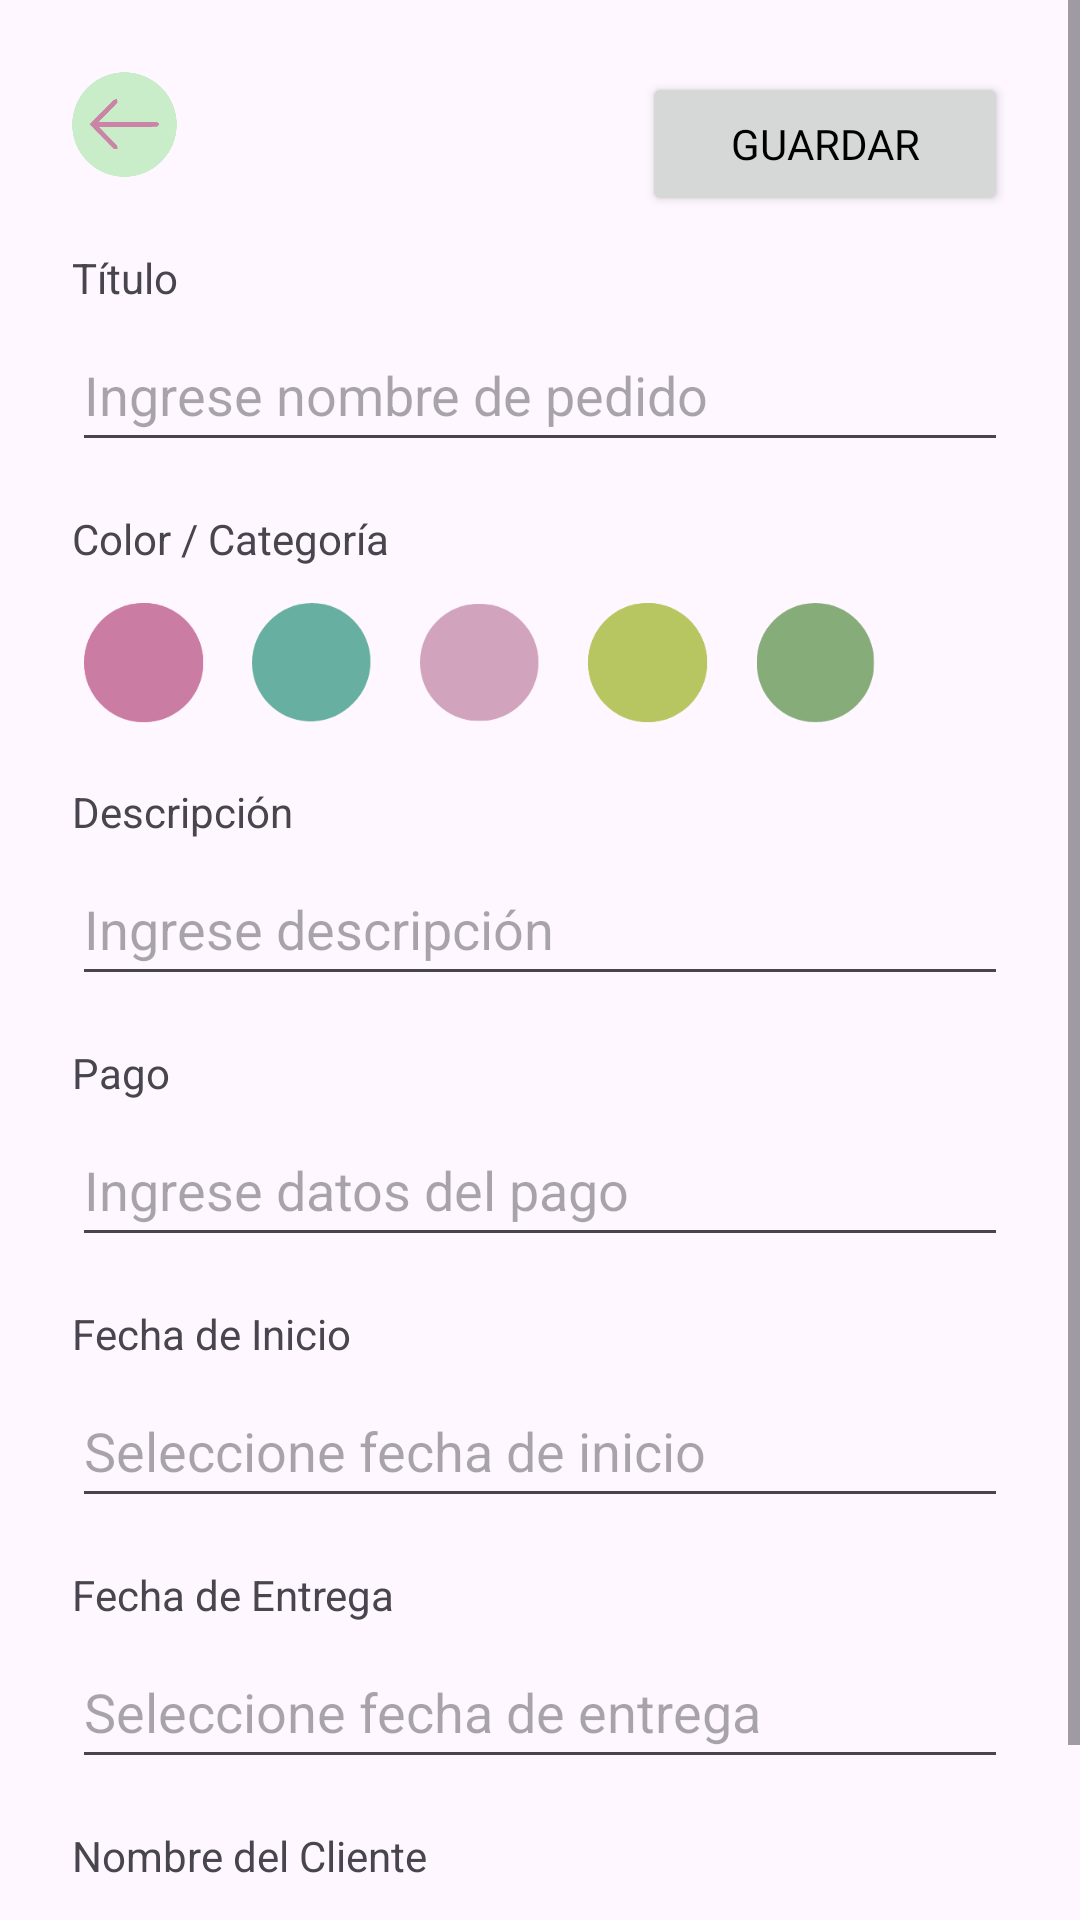

Write the Android layout XML for this screen, with the resource values it uses.
<!-- AndroidManifest.xml: application theme Theme.Inti_agenda -->
<!-- res/layout/activity_add.xml -->
<?xml version="1.0" encoding="utf-8"?>
<ScrollView xmlns:android="http://schemas.android.com/apk/res/android"
    xmlns:app="http://schemas.android.com/apk/res-auto"
    xmlns:tools="http://schemas.android.com/tools"
    android:layout_width="match_parent"
    android:layout_height="match_parent"
    android:fillViewport="true"
    tools:context=".AddActivity">

    <androidx.constraintlayout.widget.ConstraintLayout
        android:id="@+id/main"
        android:layout_width="match_parent"
        android:layout_height="wrap_content"
        android:padding="24dp">

        
        <ImageView
            android:id="@+id/btnVolver"
            android:layout_width="35dp"
            android:layout_height="35dp"
            android:clickable="true"
            android:focusable="true"
            app:layout_constraintStart_toStartOf="parent"
            app:layout_constraintTop_toTopOf="parent"
            app:srcCompat="@drawable/boton1" />

        
        <Button
            android:id="@+id/buttonGuardar"
            android:layout_width="122dp"
            android:layout_height="48dp"
            android:fontFamily="@font/poppins_bold"
            android:text="GUARDAR"
            android:textColor="@color/black"
            app:layout_constraintEnd_toEndOf="parent"
            app:layout_constraintTop_toTopOf="parent" />

        
        <TextView
            android:id="@+id/titulo"
            android:layout_width="wrap_content"
            android:layout_height="wrap_content"
            android:layout_marginTop="24dp"
            android:text="Título"
            app:layout_constraintStart_toStartOf="parent"
            app:layout_constraintTop_toBottomOf="@+id/btnVolver" />

        <EditText
            android:id="@+id/edtNombrePedido"
            android:layout_width="0dp"
            android:layout_height="48dp"
            android:layout_marginTop="4dp"
            android:hint="Ingrese nombre de pedido"
            app:layout_constraintEnd_toEndOf="parent"
            app:layout_constraintStart_toStartOf="parent"
            app:layout_constraintTop_toBottomOf="@+id/titulo" />

        
        <TextView
            android:id="@+id/textView15"
            android:layout_width="wrap_content"
            android:layout_height="wrap_content"
            android:layout_marginTop="16dp"
            android:text="Color / Categoría"
            app:layout_constraintStart_toStartOf="parent"
            app:layout_constraintTop_toBottomOf="@+id/edtNombrePedido" />

        <LinearLayout
            android:id="@+id/layoutColores"
            android:layout_width="0dp"
            android:layout_height="wrap_content"
            android:layout_marginTop="8dp"
            android:orientation="horizontal"
            app:layout_constraintEnd_toEndOf="parent"
            app:layout_constraintStart_toStartOf="parent"
            app:layout_constraintTop_toBottomOf="@+id/textView15">

            <ImageView
                android:id="@+id/circulorosa"
                android:layout_width="48dp"
                android:layout_height="48dp"
                android:padding="4dp"
                app:srcCompat="@drawable/circulorosa" />

            <ImageView
                android:id="@+id/circuloturquesa"
                android:layout_width="48dp"
                android:layout_height="48dp"
                android:layout_marginStart="8dp"
                android:padding="4dp"
                app:srcCompat="@drawable/circuloturquesa" />

            <ImageView
                android:id="@+id/circulorosa2"
                android:layout_width="48dp"
                android:layout_height="48dp"
                android:layout_marginStart="8dp"
                android:padding="4dp"
                app:srcCompat="@drawable/circulorosa2" />

            <ImageView
                android:id="@+id/circuloverde2"
                android:layout_width="48dp"
                android:layout_height="48dp"
                android:layout_marginStart="8dp"
                android:padding="4dp"
                app:srcCompat="@drawable/circuloverde2" />

            <ImageView
                android:id="@+id/circuloverde"
                android:layout_width="48dp"
                android:layout_height="48dp"
                android:layout_marginStart="8dp"
                android:padding="4dp"
                app:srcCompat="@drawable/circuloverde" />
        </LinearLayout>

        
        <TextView
            android:id="@+id/textView14"
            android:layout_width="wrap_content"
            android:layout_height="wrap_content"
            android:layout_marginTop="16dp"
            android:text="Descripción"
            app:layout_constraintStart_toStartOf="parent"
            app:layout_constraintTop_toBottomOf="@+id/layoutColores" />

        <EditText
            android:id="@+id/Descripcion"
            android:layout_width="0dp"
            android:layout_height="48dp"
            android:layout_marginTop="4dp"
            android:hint="Ingrese descripción"
            app:layout_constraintEnd_toEndOf="parent"
            app:layout_constraintStart_toStartOf="parent"
            app:layout_constraintTop_toBottomOf="@+id/textView14" />

        
        <TextView
            android:id="@+id/textView16"
            android:layout_width="wrap_content"
            android:layout_height="wrap_content"
            android:layout_marginTop="16dp"
            android:text="Pago"
            app:layout_constraintStart_toStartOf="parent"
            app:layout_constraintTop_toBottomOf="@+id/Descripcion" />

        <EditText
            android:id="@+id/Pago"
            android:layout_width="0dp"
            android:layout_height="48dp"
            android:layout_marginTop="4dp"
            android:hint="Ingrese datos del pago"
            app:layout_constraintEnd_toEndOf="parent"
            app:layout_constraintStart_toStartOf="parent"
            app:layout_constraintTop_toBottomOf="@+id/textView16" />

        
        <TextView
            android:id="@+id/fechainicio"
            android:layout_width="wrap_content"
            android:layout_height="wrap_content"
            android:layout_marginTop="16dp"
            android:text="Fecha de Inicio"
            app:layout_constraintStart_toStartOf="parent"
            app:layout_constraintTop_toBottomOf="@+id/Pago" />

        <EditText
            android:id="@+id/fechadesde"
            android:layout_width="0dp"
            android:layout_height="48dp"
            android:layout_marginTop="4dp"
            android:focusable="false"
            android:clickable="true"
            android:hint="Seleccione fecha de inicio"
            app:layout_constraintEnd_toEndOf="parent"
            app:layout_constraintStart_toStartOf="parent"
            app:layout_constraintTop_toBottomOf="@+id/fechainicio" />

        
        <TextView
            android:id="@+id/fechafin"
            android:layout_width="wrap_content"
            android:layout_height="wrap_content"
            android:layout_marginTop="16dp"
            android:text="Fecha de Entrega"
            app:layout_constraintStart_toStartOf="parent"
            app:layout_constraintTop_toBottomOf="@+id/fechadesde" />

        <EditText
            android:id="@+id/fechahasta"
            android:layout_width="0dp"
            android:layout_height="48dp"
            android:layout_marginTop="4dp"
            android:focusable="false"
            android:clickable="true"
            android:hint="Seleccione fecha de entrega"
            app:layout_constraintEnd_toEndOf="parent"
            app:layout_constraintStart_toStartOf="parent"
            app:layout_constraintTop_toBottomOf="@+id/fechafin" />

        
        <TextView
            android:id="@+id/tvnombreCliente"
            android:layout_width="wrap_content"
            android:layout_height="wrap_content"
            android:layout_marginTop="16dp"
            android:text="Nombre del Cliente"
            app:layout_constraintStart_toStartOf="parent"
            app:layout_constraintTop_toBottomOf="@+id/fechahasta" />

        <EditText
            android:id="@+id/etnombreCliente"
            android:layout_width="0dp"
            android:layout_height="48dp"
            android:layout_marginTop="4dp"
            android:hint="Ingrese nombre del cliente"
            app:layout_constraintEnd_toEndOf="parent"
            app:layout_constraintStart_toStartOf="parent"
            app:layout_constraintTop_toBottomOf="@+id/tvnombreCliente" />

    </androidx.constraintlayout.widget.ConstraintLayout>
</ScrollView>
<!-- resources referenced by this layout -->
<resources>
  <color name="black">#FF000000</color>
  <!-- drawable boton1: png bitmap (drawable, 6110 bytes) -->
  <!-- drawable circulorosa: png bitmap (drawable, 3915 bytes) -->
  <!-- drawable circulorosa2: png bitmap (drawable, 4025 bytes) -->
  <!-- drawable circuloturquesa: png bitmap (drawable, 4181 bytes) -->
  <!-- drawable circuloverde: png bitmap (drawable, 4220 bytes) -->
  <!-- drawable circuloverde2: png bitmap (drawable, 3690 bytes) -->
  <style name="Theme.Inti_agenda" parent="Base.Theme.Inti_agenda" />
  <style name="Base.Theme.Inti_agenda" parent="Theme.Material3.DayNight.NoActionBar">
          <item name="colorPrimary">@color/colorPrimary</item>
          <item name="colorPrimaryVariant">@color/colorPrimaryDark</item>
          <item name="colorOnPrimary">@color/white</item>
          <item name="colorOnSecondary">@color/black</item>
      </style>
  <color name="colorPrimary">#ffdbed</color>
  <color name="colorPrimaryDark">#cb7ca3</color>
  <color name="white">#f6f6f6</color>
</resources>
